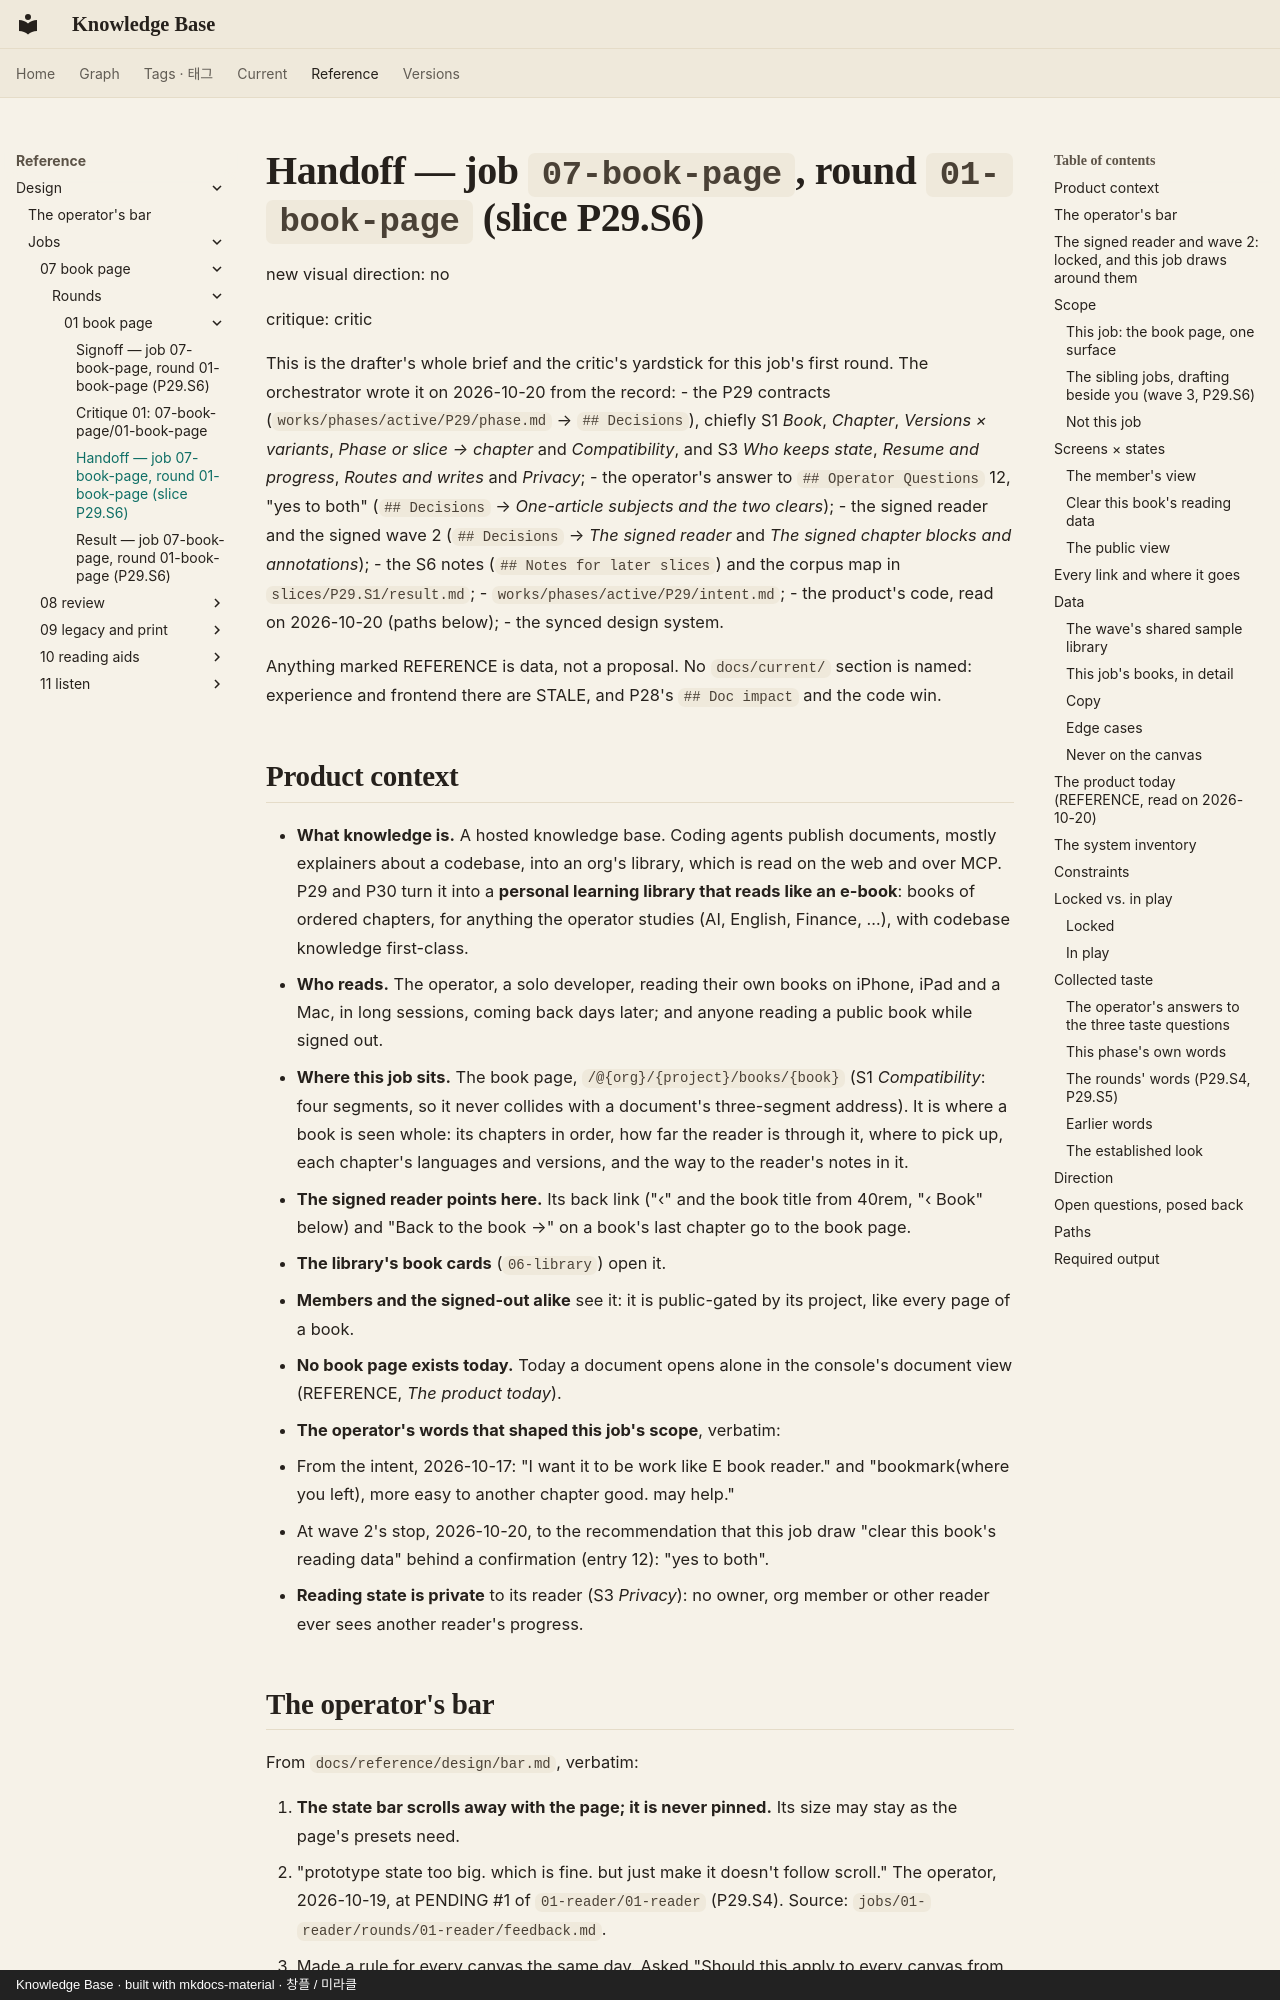

repository: leetusik/knowledge · page: reference/design/jobs/07-book-page/rounds/01-book-page/handoff/index.html · generator: mkdocs · copyright: Knowledge Base · built with mkdocs-material · 창플 / 미라클

# Handoff — job `07-book-page`, round `01-book-page` (slice P29.S6)

new visual direction: no

critique: critic

This is the drafter's whole brief and the critic's yardstick for this job's first round. The
orchestrator wrote it on 2026-10-20 from the record:
- the P29 contracts (`works/phases/active/P29/phase.md` → `## Decisions`), chiefly S1 *Book*,
  *Chapter*, *Versions × variants*, *Phase or slice → chapter* and *Compatibility*, and S3 *Who keeps
  state*, *Resume and progress*, *Routes and writes* and *Privacy*;
- the operator's answer to `## Operator Questions` 12, "yes to both" (`## Decisions` → *One-article
  subjects and the two clears*);
- the signed reader and the signed wave 2 (`## Decisions` → *The signed reader* and *The signed chapter
  blocks and annotations*);
- the S6 notes (`## Notes for later slices`) and the corpus map in `slices/P29.S1/result.md`;
- `works/phases/active/P29/intent.md`;
- the product's code, read on 2026-10-20 (paths below);
- the synced design system.

Anything marked REFERENCE is data, not a proposal. No `docs/current/` section is named: experience and
frontend there are STALE, and P28's `## Doc impact` and the code win.

## Product context

- **What knowledge is.** A hosted knowledge base. Coding agents publish documents, mostly explainers
  about a codebase, into an org's library, which is read on the web and over MCP. P29 and P30 turn it
  into a **personal learning library that reads like an e-book**: books of ordered chapters, for
  anything the operator studies (AI, English, Finance, …), with codebase knowledge first-class.
- **Who reads.** The operator, a solo developer, reading their own books on iPhone, iPad and a Mac, in
  long sessions, coming back days later; and anyone reading a public book while signed out.
- **Where this job sits.** The book page, `/@{org}/{project}/books/{book}` (S1 *Compatibility*: four
  segments, so it never collides with a document's three-segment address). It is where a book is
  seen whole: its chapters in order, how far the reader is through it, where to pick up, each
  chapter's languages and versions, and the way to the reader's notes in it.
  - **The signed reader points here.** Its back link ("‹" and the book title from 40rem, "‹ Book"
    below) and "Back to the book →" on a book's last chapter go to the book page.
  - **The library's book cards** (`06-library`) open it.
  - **Members and the signed-out alike** see it: it is public-gated by its project, like every page of
    a book.
- **No book page exists today.** Today a document opens alone in the console's document view
  (REFERENCE, *The product today*).
- **The operator's words that shaped this job's scope**, verbatim:
  - From the intent, 2026-10-17: "I want it to be work like E book reader." and "bookmark(where you
    left), more easy to another chapter good.  may help."
  - At wave 2's stop, 2026-10-20, to the recommendation that this job draw "clear this book's reading
    data" behind a confirmation (entry 12): "yes to both".
- **Reading state is private** to its reader (S3 *Privacy*): no owner, org member or other reader ever
  sees another reader's progress.
